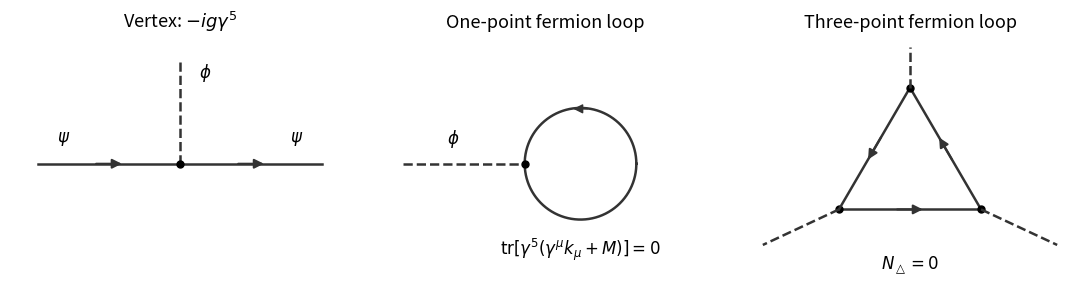

Here is the Python script that generated this plot: (Note: this script raises an exception after producing the figure.)
"""Original Oxford 2025 QFT diagram. Tested with Python 3.14, NumPy 2.3.5, Matplotlib 3.10.7.

Run from the desired output directory. The only saved artifact is the
corresponding opaque PNG in the current directory; this script never chdir()s.
Arrows follow positive conserved charge, not necessarily particle travel.
"""
from pathlib import Path
import matplotlib
matplotlib.use("Agg")
import matplotlib.pyplot as plt
import numpy as np
from matplotlib.patches import FancyArrowPatch

LIGHT="#333333"
HEAVY="#175e97"

def setup(ax, title=""):
    ax.set(xlim=(-0.35,6.35),ylim=(-0.35,4.35),aspect="equal")
    ax.axis("off")
    ax.set_title(title,fontsize=13,pad=12)

def label(ax,p,text,**kw):
    ax.text(*p,text,ha="center",va="center",fontsize=12,**kw)

def edge(ax,a,b,heavy=False,arrow=0,dashed=True):
    a=np.array(a,dtype=float);b=np.array(b,dtype=float)
    color=HEAVY if heavy else LIGHT
    normal=np.array([-(b-a)[1],(b-a)[0]])/np.linalg.norm(b-a)
    offsets=(-0.035,0.035) if heavy else (0,)
    for off in offsets:
        pts=np.array([a+off*normal,b+off*normal])
        ax.plot(pts[:,0],pts[:,1],color=color,lw=1.8,ls="--" if dashed else "-")
    if arrow:
        start=a+(.39 if arrow>0 else .61)*(b-a)
        end=a+(.61 if arrow>0 else .39)*(b-a)
        ax.add_patch(FancyArrowPatch(start,end,arrowstyle="-|>",mutation_scale=14,color=color,lw=1.5))

def vertex(ax,p):
    ax.plot(*p,"o",color="black",ms=5)

def save(fig):
    out=Path.cwd()/(Path(__file__).stem+".png")
    out.parent.mkdir(parents=True,exist_ok=True)
    fig.savefig(out,dpi=145,facecolor="white",transparent=False,bbox_inches="tight")
    plt.close(fig)
    print(out)


fig,axs=plt.subplots(1,3,figsize=(11,3.6),facecolor="white")
for ax,title in zip(axs,[r"Vertex: $-ig\gamma^5$","One-point fermion loop","Three-point fermion loop"]): setup(ax,title)
ax=axs[0];v=(3,2)
edge(ax,(.2,2),v,arrow=1,dashed=False);edge(ax,v,(5.8,2),arrow=1,dashed=False)
edge(ax,v,(3,4));vertex(ax,v)
label(ax,(.7,2.5),r"$\psi$");label(ax,(5.3,2.5),r"$\psi$");label(ax,(3.5,3.8),r"$\phi$")
ax=axs[1];theta=np.linspace(0,2*np.pi,200);cx,cy,r=3.7,2,1.1
ax.plot(cx+r*np.cos(theta),cy+r*np.sin(theta),color=LIGHT,lw=1.8)
a=np.pi/2;ax.add_patch(FancyArrowPatch((cx+r*np.cos(a-.18),cy+r*np.sin(a-.18)),(cx+r*np.cos(a+.18),cy+r*np.sin(a+.18)),arrowstyle="-|>",mutation_scale=14,color=LIGHT))
edge(ax,(.2,2),(cx-r,2));vertex(ax,(cx-r,2));label(ax,(1.2,2.5),r"$\phi$");label(ax,(3.7,.3),r"$\mathrm{tr}[\gamma^5(\gamma^\mu k_\mu+M)]=0$")
ax=axs[2];vs=[(1.6,1.1),(4.4,1.1),(3,3.5)]
for i in range(3):edge(ax,vs[i],vs[(i+1)%3],arrow=1,dashed=False);vertex(ax,vs[i])
for v,end in zip(vs,[(.1,.4),(5.9,.4),(3,4.3)]):edge(ax,v,end)
label(ax,(3,.0),r"$N_{\triangle}=0$")
fig.tight_layout(w_pad=1.8);save(fig)
